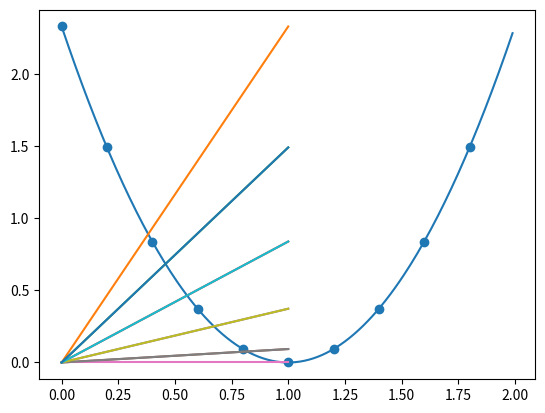

The script that saved this image:
from matplotlib import pyplot as plt

import numpy as np

X = [1, 2, 3]
y = [1, 2, 3]


# plt.plot(np.array(X), np.array(y))
# plt.show()


def j(theta):
    sum = 0
    for i, x in enumerate(X):
        sum += (theta * x - y[i]) ** 2

    return sum / (2 * len(X))


Jtheta_arr = []
theta_arr = []
line = []
jline = []
for i in range(200):
    Jtheta_arr.append(j(i / 100))
    theta_arr.append(i / 100)
    if (i % 20 == 0):
        line.append(i / 100)
        jline.append(j(i / 100))

plt.scatter(line, jline)

# theta图形
plt.plot(np.array(theta_arr), np.array(Jtheta_arr))
plt.show()

for t in jline:
    _x = []
    _y = []
    for i in range(2):
        _x.append(i)
        _y.append(i * t)

    plt.plot(_x, _y)

plt.show()
